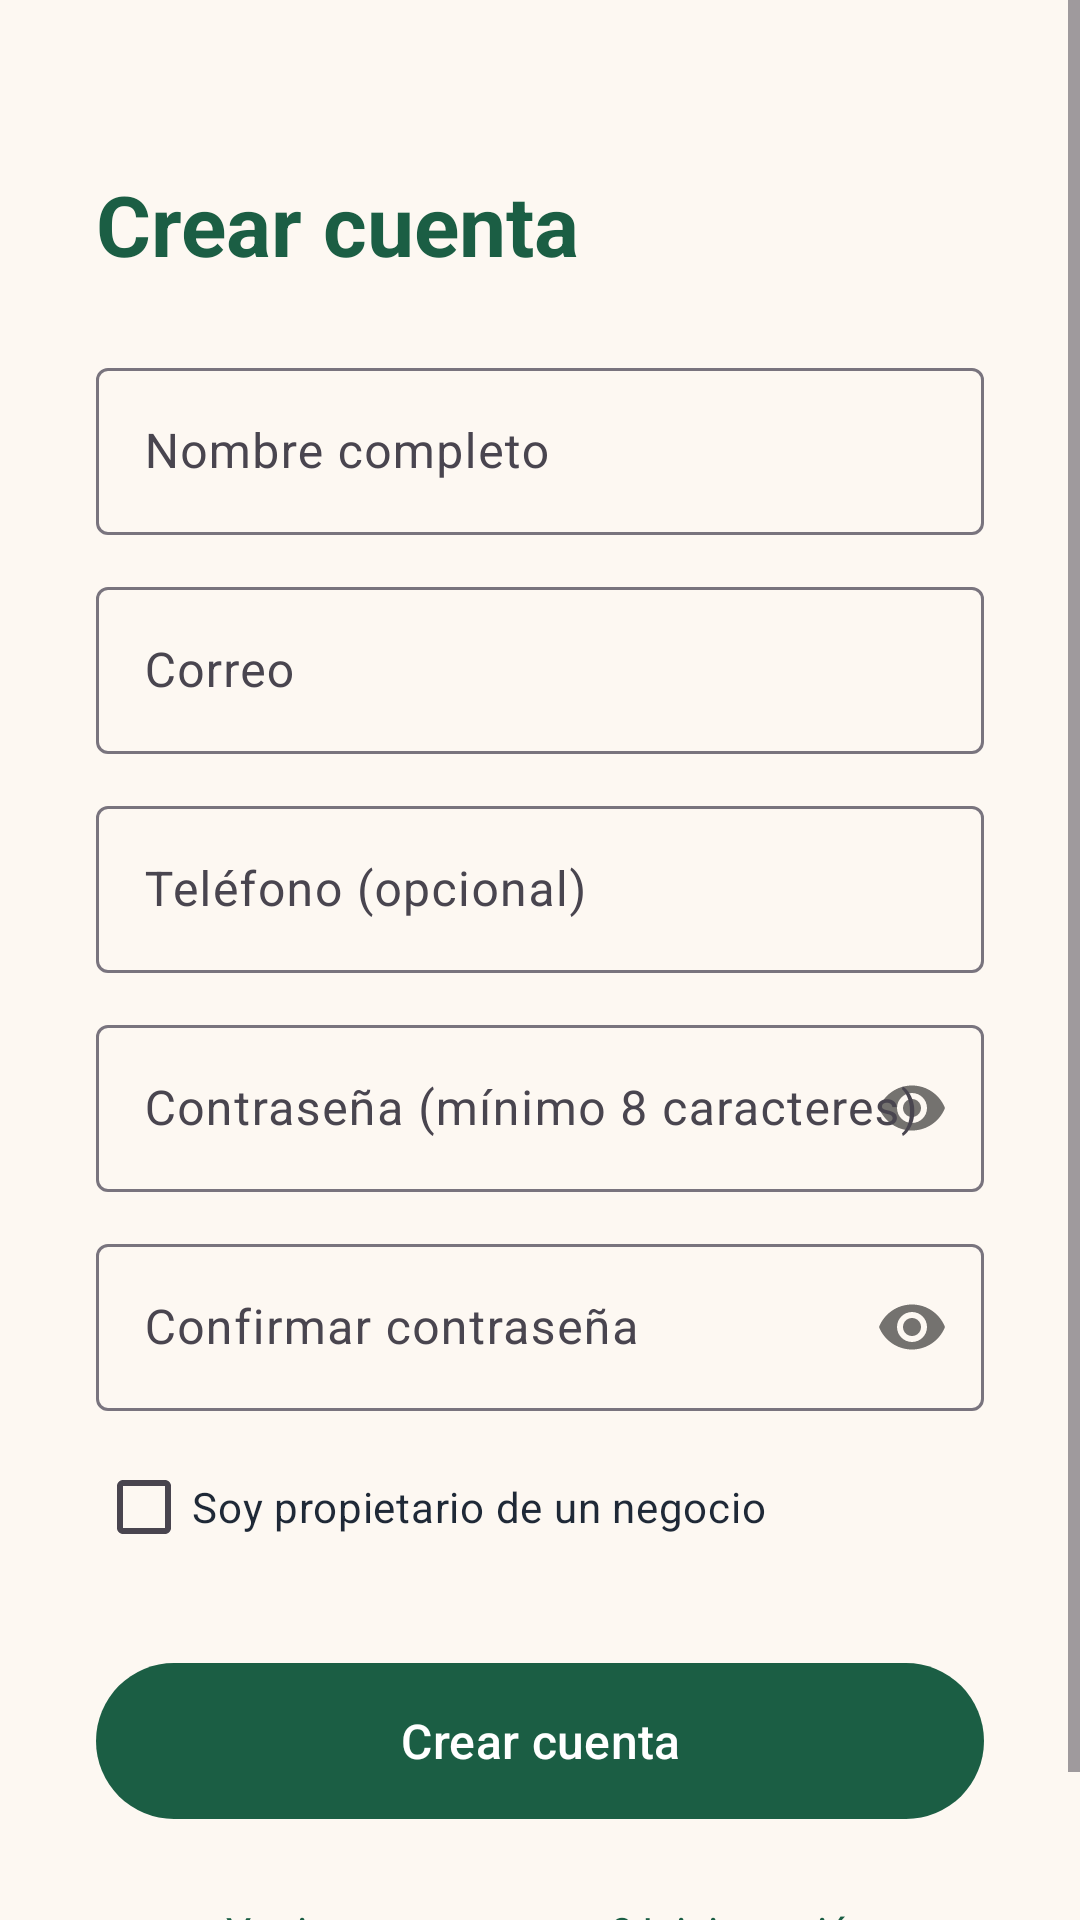

Produce the Android XML layout that renders to this screen, including the resource entries it uses.
<!-- AndroidManifest.xml: application theme Theme.SaborTours -->
<!-- res/layout/activity_register.xml -->
<?xml version="1.0" encoding="utf-8"?>
<ScrollView xmlns:android="http://schemas.android.com/apk/res/android"
    xmlns:app="http://schemas.android.com/apk/res-auto"
    android:layout_width="match_parent"
    android:layout_height="match_parent"
    android:background="@color/sabor_cream"
    android:fillViewport="true"
    android:fitsSystemWindows="true">
    <LinearLayout
        android:layout_width="match_parent"
        android:layout_height="wrap_content"
        android:orientation="vertical"
        android:padding="32dp">

        <TextView
            android:layout_width="wrap_content"
            android:layout_height="wrap_content"
            android:text="Crear cuenta"
            android:textSize="28sp"
            android:textStyle="bold"
            android:textColor="@color/sabor_green_dark"
            android:layout_marginTop="24dp"
            android:layout_marginBottom="24dp"/>

        <com.google.android.material.textfield.TextInputLayout
            android:layout_width="match_parent"
            android:layout_height="wrap_content"
            android:hint="Nombre completo"
            app:boxBackgroundMode="outline"
            android:layout_marginBottom="12dp">
            <com.google.android.material.textfield.TextInputEditText
                android:id="@+id/etNombre"
                android:layout_width="match_parent"
                android:layout_height="wrap_content"
                android:inputType="textPersonName"/>
        </com.google.android.material.textfield.TextInputLayout>

        <com.google.android.material.textfield.TextInputLayout
            android:layout_width="match_parent"
            android:layout_height="wrap_content"
            android:hint="Correo"
            app:boxBackgroundMode="outline"
            android:layout_marginBottom="12dp">
            <com.google.android.material.textfield.TextInputEditText
                android:id="@+id/etCorreo"
                android:layout_width="match_parent"
                android:layout_height="wrap_content"
                android:inputType="textEmailAddress"/>
        </com.google.android.material.textfield.TextInputLayout>

        <com.google.android.material.textfield.TextInputLayout
            android:layout_width="match_parent"
            android:layout_height="wrap_content"
            android:hint="Teléfono (opcional)"
            app:boxBackgroundMode="outline"
            android:layout_marginBottom="12dp">
            <com.google.android.material.textfield.TextInputEditText
                android:id="@+id/etTelefono"
                android:layout_width="match_parent"
                android:layout_height="wrap_content"
                android:inputType="phone"/>
        </com.google.android.material.textfield.TextInputLayout>

        <com.google.android.material.textfield.TextInputLayout
            android:layout_width="match_parent"
            android:layout_height="wrap_content"
            android:hint="Contraseña (mínimo 8 caracteres)"
            app:boxBackgroundMode="outline"
            app:passwordToggleEnabled="true"
            android:layout_marginBottom="12dp">
            <com.google.android.material.textfield.TextInputEditText
                android:id="@+id/etPassword"
                android:layout_width="match_parent"
                android:layout_height="wrap_content"
                android:inputType="textPassword"/>
        </com.google.android.material.textfield.TextInputLayout>

        <com.google.android.material.textfield.TextInputLayout
            android:layout_width="match_parent"
            android:layout_height="wrap_content"
            android:hint="Confirmar contraseña"
            app:boxBackgroundMode="outline"
            app:passwordToggleEnabled="true"
            android:layout_marginBottom="8dp">
            <com.google.android.material.textfield.TextInputEditText
                android:id="@+id/etPassword2"
                android:layout_width="match_parent"
                android:layout_height="wrap_content"
                android:inputType="textPassword"/>
        </com.google.android.material.textfield.TextInputLayout>

        <CheckBox
            android:id="@+id/cbNegocio"
            android:layout_width="wrap_content"
            android:layout_height="wrap_content"
            android:text="Soy propietario de un negocio"
            android:textColor="@color/sabor_black_text" />

        <LinearLayout
            android:id="@+id/layoutNegocio"
            android:layout_width="match_parent"
            android:layout_height="wrap_content"
            android:orientation="vertical"
            android:visibility="gone">

            <com.google.android.material.textfield.TextInputLayout
                android:layout_width="match_parent"
                android:layout_height="wrap_content"
                android:hint="Nombre del negocio"
                app:boxBackgroundMode="outline"
                android:layout_marginTop="8dp"
                android:layout_marginBottom="12dp">
                <com.google.android.material.textfield.TextInputEditText
                    android:id="@+id/etNegocio"
                    android:layout_width="match_parent"
                    android:layout_height="wrap_content"
                    android:inputType="textCapWords"/>
            </com.google.android.material.textfield.TextInputLayout>

            <TextView
                android:layout_width="wrap_content"
                android:layout_height="wrap_content"
                android:text="Categoría"
                android:textColor="@color/sabor_gray_text" />

            <Spinner
                android:id="@+id/spCategoria"
                android:layout_width="match_parent"
                android:layout_height="48dp"
                android:layout_marginBottom="12dp" />

            <com.google.android.material.textfield.TextInputLayout
                android:layout_width="match_parent"
                android:layout_height="wrap_content"
                android:hint="Dirección"
                app:boxBackgroundMode="outline">
                <com.google.android.material.textfield.TextInputEditText
                    android:id="@+id/etDireccion"
                    android:layout_width="match_parent"
                    android:layout_height="wrap_content"
                    android:inputType="textPostalAddress"/>
            </com.google.android.material.textfield.TextInputLayout>
        </LinearLayout>

        <com.google.android.material.button.MaterialButton
            android:id="@+id/btnRegistrar"
            android:layout_width="match_parent"
            android:layout_height="60dp"
            android:layout_marginTop="24dp"
            android:text="Crear cuenta"
            android:textSize="16sp"
            app:backgroundTint="@color/sabor_green_dark" />

        <TextView
            android:id="@+id/tvVolverLogin"
            android:layout_width="wrap_content"
            android:layout_height="wrap_content"
            android:layout_gravity="center_horizontal"
            android:layout_marginTop="16dp"
            android:padding="8dp"
            android:text="¿Ya tienes una cuenta? Inicia sesión"
            android:textColor="@color/sabor_green_dark" />
    </LinearLayout>
</ScrollView>
<!-- resources referenced by this layout -->
<resources>
  <color name="sabor_black_text">#1F2937</color>
  <color name="sabor_cream">#FDF8F2</color>
  <color name="sabor_gray_text">#6B7280</color>
  <color name="sabor_green_dark">#1B5E44</color>
  <style name="Theme.SaborTours" parent="Base.Theme.SaborTours" />
  <style name="Base.Theme.SaborTours" parent="Theme.Material3.DayNight.NoActionBar">
          
          
      </style>
</resources>
